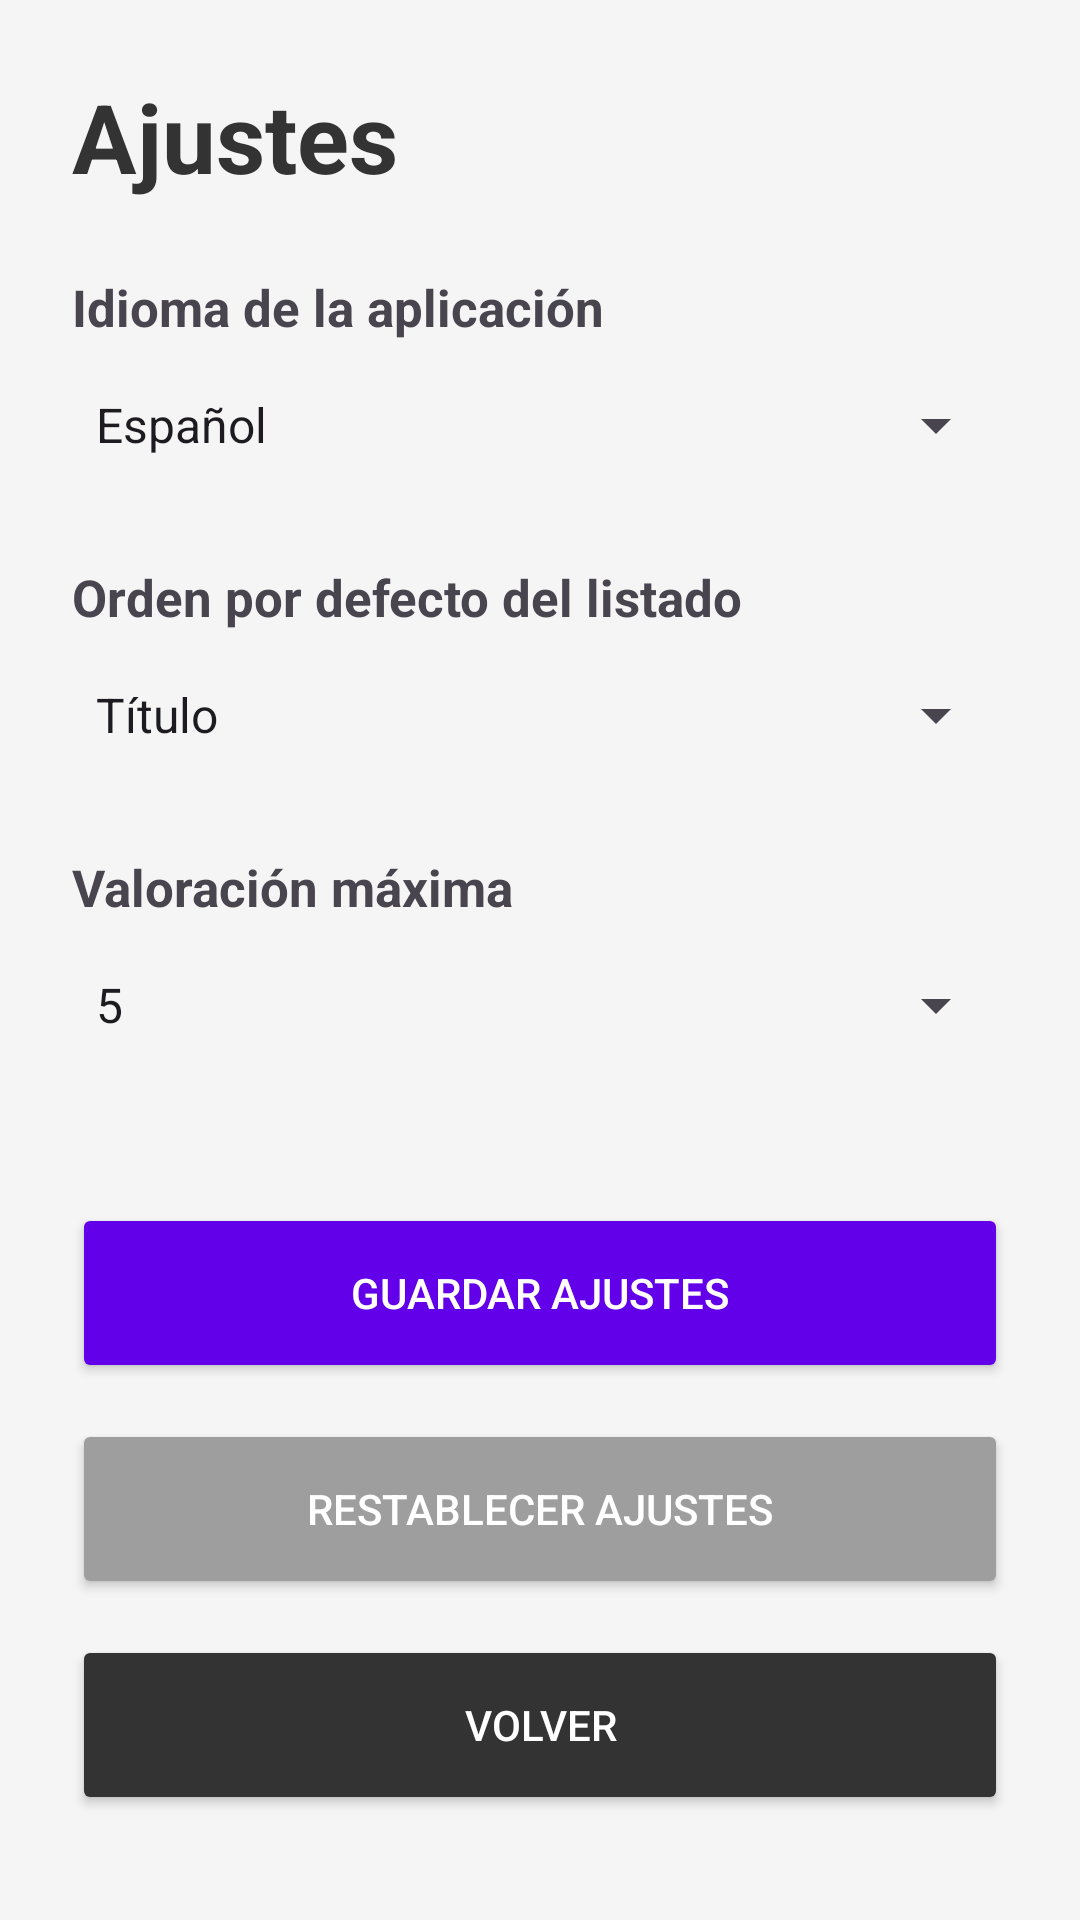

The Android layout XML behind this screen, and the referenced resources:
<!-- AndroidManifest.xml: application theme Theme.Trackify -->
<!-- res/layout/activity_ajustes.xml -->
<?xml version="1.0" encoding="utf-8"?>
<ScrollView xmlns:android="http://schemas.android.com/apk/res/android"
    android:layout_width="match_parent"
    android:layout_height="match_parent"
    android:background="#F5F5F5">

    <LinearLayout
        android:layout_width="match_parent"
        android:layout_height="wrap_content"
        android:orientation="vertical"
        android:padding="24dp">

        <TextView
            android:layout_width="wrap_content"
            android:layout_height="wrap_content"
            android:text="@string/ajustes"
            android:textSize="32sp"
            android:textStyle="bold"
            android:textColor="#333333"
            android:layout_marginBottom="24dp" />

        <TextView
            android:layout_width="match_parent"
            android:layout_height="wrap_content"
            android:text="@string/idioma_aplicacion"
            android:textStyle="bold"
            android:textSize="17sp" />

        <Spinner
            android:id="@+id/spIdioma"
            android:layout_width="match_parent"
            android:layout_height="56dp"
            android:layout_marginBottom="18dp"
            android:entries="@array/idioma_array" />

        <TextView
            android:layout_width="match_parent"
            android:layout_height="wrap_content"
            android:text="@string/orden_defecto"
            android:textStyle="bold"
            android:textSize="17sp" />

        <Spinner
            android:id="@+id/spOrdenListado"
            android:layout_width="match_parent"
            android:layout_height="56dp"
            android:layout_marginBottom="18dp"
            android:entries="@array/orden_listado_array" />
        <TextView
            android:layout_width="match_parent"
            android:layout_height="wrap_content"
            android:text="@string/valoracion_maxima"
            android:textStyle="bold"
            android:textSize="17sp" />

        <Spinner
            android:id="@+id/spValoracionMaxima"
            android:layout_width="match_parent"
            android:layout_height="56dp"
            android:layout_marginBottom="28dp"
            android:entries="@array/valoracion_maxima_array" />

        <Button
            android:id="@+id/btnGuardarAjustes"
            android:layout_width="match_parent"
            android:layout_height="60dp"
            android:text="@string/guardar_ajustes"
            android:textColor="#FFFFFF"
            android:backgroundTint="#6200EA"
            android:layout_marginTop="10dp" />

        <Button
            android:id="@+id/btnRestablecerAjustes"
            android:layout_width="match_parent"
            android:layout_height="60dp"
            android:text="@string/restablecer_ajustes"
            android:textColor="#FFFFFF"
            android:backgroundTint="#9E9E9E"
            android:layout_marginTop="12dp" />

        <Button
            android:id="@+id/btnVolver"
            android:layout_width="match_parent"
            android:layout_height="60dp"
            android:text="@string/volver"
            android:textColor="#FFFFFF"
            android:backgroundTint="#333333"
            android:layout_marginTop="12dp" />
    </LinearLayout>

</ScrollView>
<!-- resources referenced by this layout -->
<resources>
  <string-array name="idioma_array">
          <item>Español</item>
          <item>English</item>
      </string-array>
  <string-array name="orden_listado_array">
          <item>Título</item>
          <item>Valoración</item>
          <item>Estado</item>
      </string-array>
  <string-array name="valoracion_maxima_array">
          <item>5</item>
          <item>10</item>
      </string-array>
  <string name="ajustes">Ajustes</string>
  <string name="guardar_ajustes">GUARDAR AJUSTES</string>
  <string name="idioma_aplicacion">Idioma de la aplicación</string>
  <string name="orden_defecto">Orden por defecto del listado</string>
  <string name="restablecer_ajustes">RESTABLECER AJUSTES</string>
  <string name="valoracion_maxima">Valoración máxima</string>
  <string name="volver">VOLVER</string>
  <style name="Theme.Trackify" parent="Base.Theme.Trackify" />
  <style name="Base.Theme.Trackify" parent="Theme.Material3.DayNight.NoActionBar">
          
          
      </style>
</resources>
